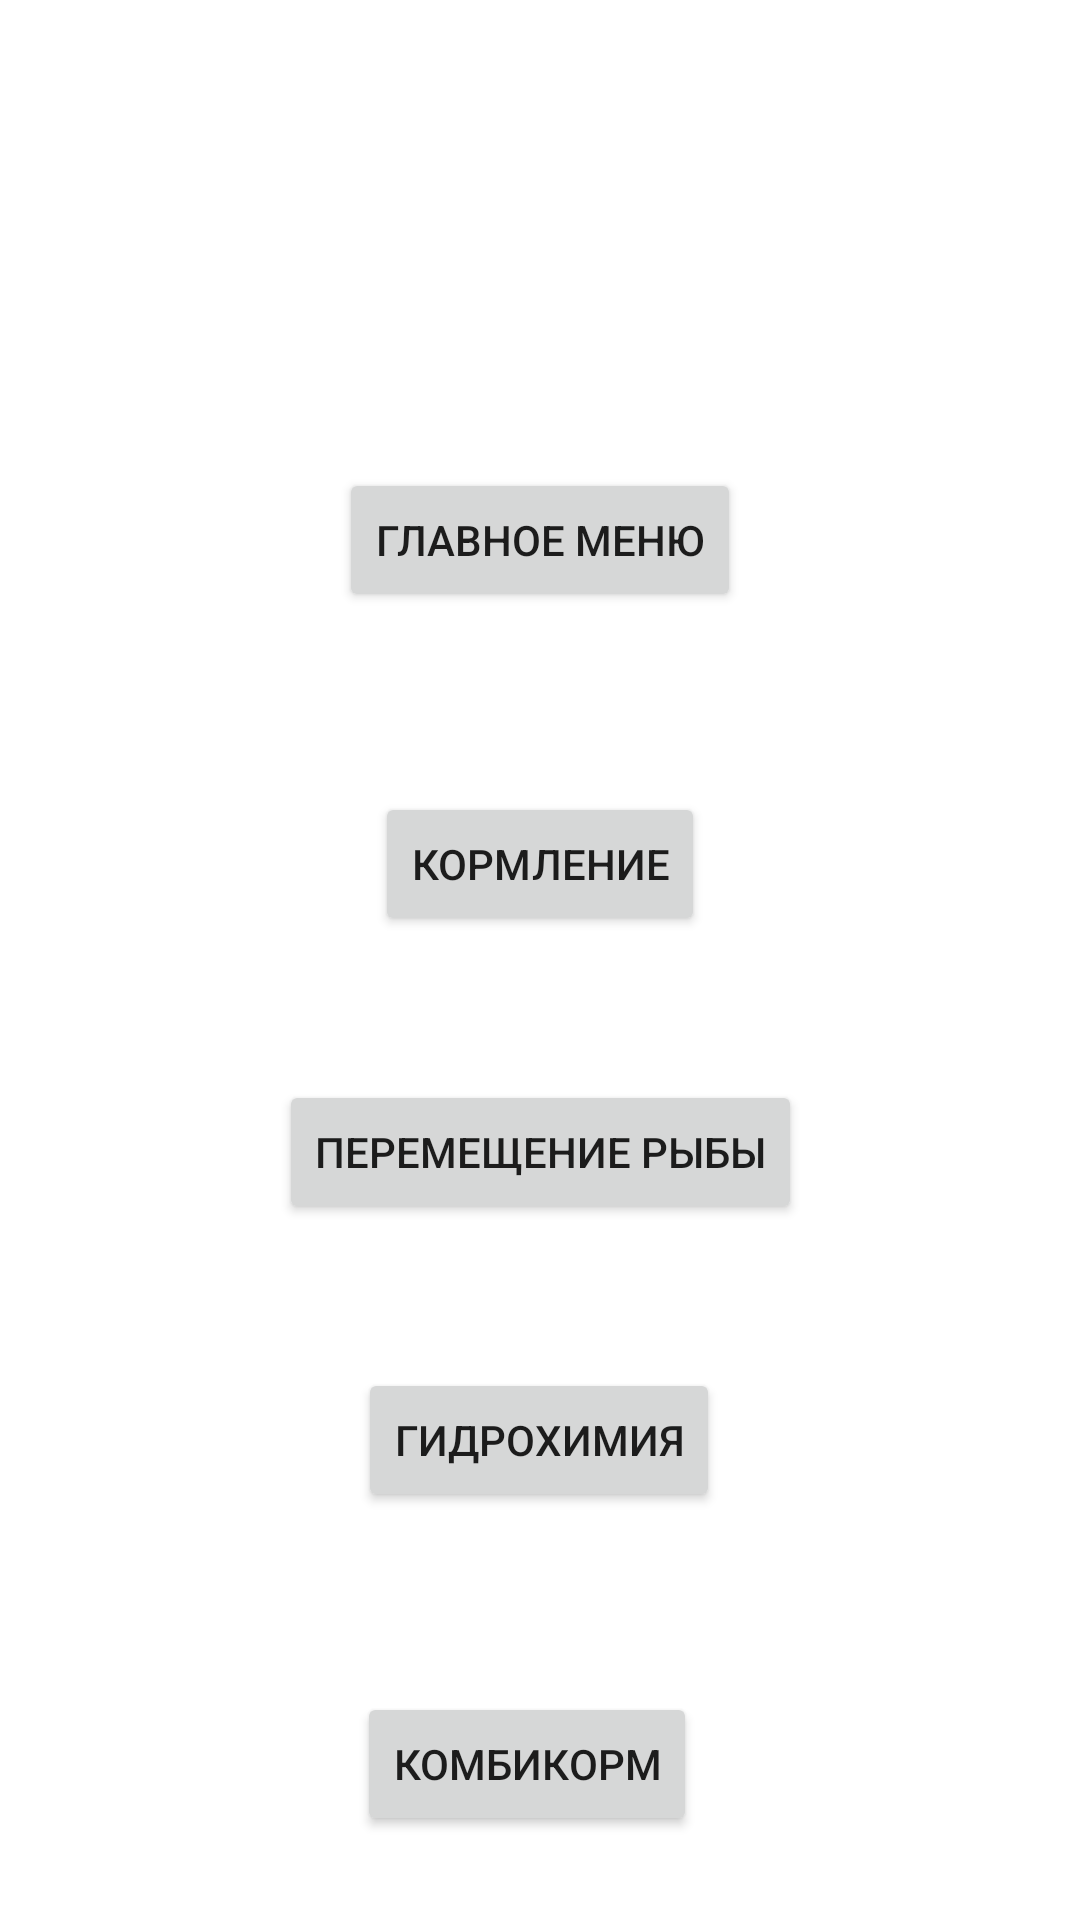

Here is an Android app screen rendered from its layout file. Give the layout XML and the strings, colors and styles it references.
<!-- AndroidManifest.xml: application theme Theme.Aquaculture -->
<!-- res/layout/menu.xml -->
<?xml version="1.0" encoding="utf-8"?>
<androidx.constraintlayout.widget.ConstraintLayout xmlns:android="http://schemas.android.com/apk/res/android"
    xmlns:app="http://schemas.android.com/apk/res-auto"
    xmlns:tools="http://schemas.android.com/tools"
    android:layout_width="match_parent"
    android:layout_height="match_parent">

    <Button
        android:id="@+id/btnMainMenu"
        android:layout_width="wrap_content"
        android:layout_height="wrap_content"
        android:layout_marginTop="156dp"
        android:text="@string/btnMainMenu"
        app:layout_constraintEnd_toEndOf="parent"
        app:layout_constraintStart_toStartOf="parent"
        app:layout_constraintTop_toTopOf="parent" />

    <Button
        android:id="@+id/btnFeeding"
        android:layout_width="wrap_content"
        android:layout_height="wrap_content"
        android:layout_marginTop="60dp"
        android:text="@string/btnFeeding"
        app:layout_constraintEnd_toEndOf="parent"
        app:layout_constraintStart_toStartOf="parent"
        app:layout_constraintTop_toBottomOf="@+id/btnMainMenu" />

    <Button
        android:id="@+id/btnMovingFish"
        android:layout_width="wrap_content"
        android:layout_height="wrap_content"
        android:layout_marginTop="48dp"
        android:text="@string/btnMovingFish"
        app:layout_constraintEnd_toEndOf="parent"
        app:layout_constraintStart_toStartOf="parent"
        app:layout_constraintTop_toBottomOf="@+id/btnFeeding" />

    <Button
        android:id="@+id/btnHydrochemistry"
        android:layout_width="wrap_content"
        android:layout_height="wrap_content"
        android:layout_marginTop="48dp"
        android:text="@string/btnHydrochemistry"
        app:layout_constraintEnd_toEndOf="parent"
        app:layout_constraintHorizontal_bias="0.498"
        app:layout_constraintStart_toStartOf="parent"
        app:layout_constraintTop_toBottomOf="@+id/btnMovingFish" />

    <Button
        android:id="@+id/btnFeeds"
        android:layout_width="wrap_content"
        android:layout_height="wrap_content"
        android:layout_marginTop="60dp"
        android:text="@string/btnFeeds"
        app:layout_constraintEnd_toEndOf="parent"
        app:layout_constraintHorizontal_bias="0.482"
        app:layout_constraintStart_toStartOf="parent"
        app:layout_constraintTop_toBottomOf="@+id/btnHydrochemistry" />
</androidx.constraintlayout.widget.ConstraintLayout>
<!-- resources referenced by this layout -->
<resources>
  <string name="btnFeeding">Кормление</string>
  <string name="btnFeeds">Комбикорм</string>
  <string name="btnHydrochemistry">Гидрохимия</string>
  <string name="btnMainMenu">Главное меню</string>
  <string name="btnMovingFish">Перемещение рыбы</string>
  <style name="Theme.Aquaculture" parent="Theme.MaterialComponents.DayNight.DarkActionBar">
          
          <item name="colorPrimary">@color/purple_500</item>
          <item name="colorPrimaryVariant">@color/purple_700</item>
          <item name="colorOnPrimary">@color/white</item>
          
          <item name="colorSecondary">@color/teal_200</item>
          <item name="colorSecondaryVariant">@color/teal_700</item>
          <item name="colorOnSecondary">@color/black</item>
          
          <item name="android:statusBarColor">?attr/colorPrimaryVariant</item>
          
      </style>
  <!-- not gathered from this repository: default colours our renderer supplied (Android Studio template values) -->
  <color name="purple_500">#FF6200EE</color>
  <color name="purple_700">#FF3700B3</color>
  <color name="teal_200">#FF03DAC5</color>
  <color name="teal_700">#FF018786</color>
  <color name="black">#FF000000</color>
  <color name="white">#FFFFFFFF</color>
</resources>
